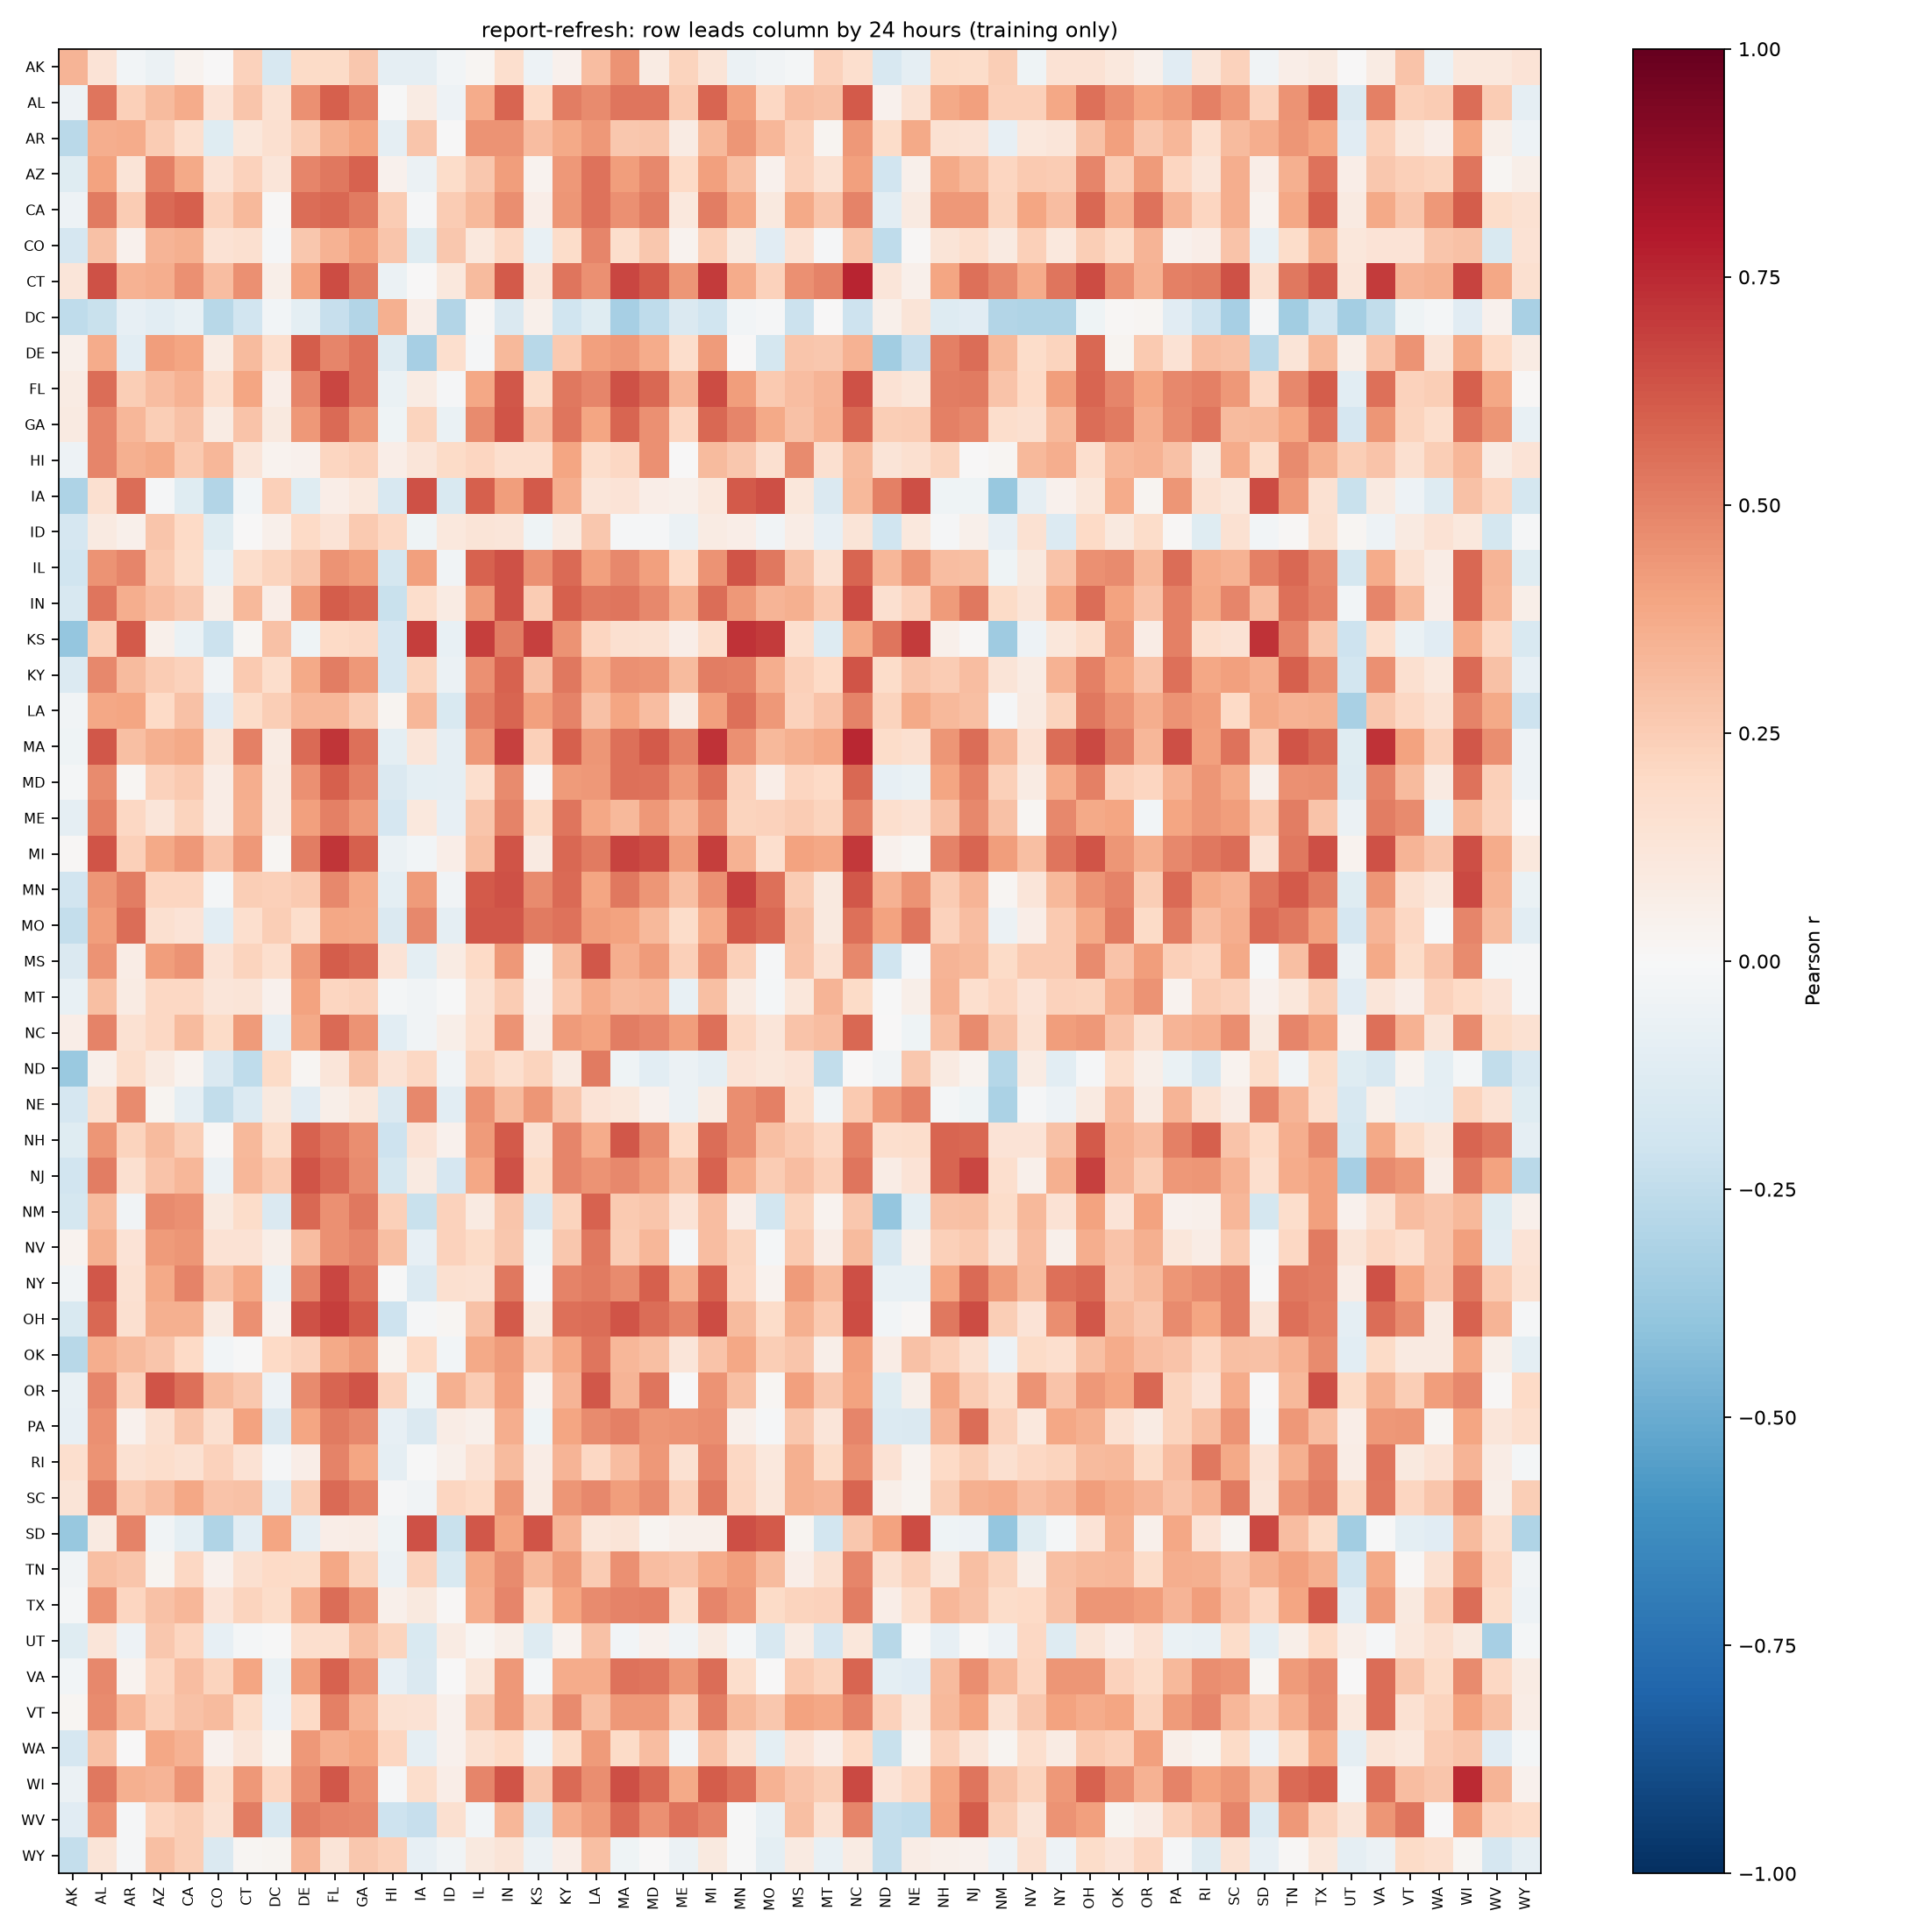

Data behind this chart, as committed beside it:
, AK, AL, AR, AZ, CA, CO, CT, DC, DE, FL, GA, HI, IA, ID, IL, IN, KS, KY, LA, MA, MD, ME, MI
AK, 0.3366, 0.1347, -0.02499, -0.05913, 0.03481, 0.004382, 0.2301, -0.1578, 0.1924, 0.1883, 0.2722, -0.08902, -0.09125, -0.02912, 0.01629, 0.1644, -0.05211, 0.04388, 0.3066, 0.4499, 0.07934, 0.2205, 0.1319
AL, -0.05272, 0.5366, 0.2389, 0.3143, 0.372, 0.1354, 0.2758, 0.1551, 0.4542, 0.6004, 0.5018, -0.0004029, 0.07848, -0.0509, 0.3673, 0.5855, 0.1986, 0.5098, 0.4731, 0.5379, 0.5366, 0.2642, 0.5823
AR, -0.2695, 0.3606, 0.3741, 0.2536, 0.1656, -0.1212, 0.115, 0.1591, 0.2453, 0.3575, 0.4047, -0.09171, 0.2802, -0.002811, 0.4494, 0.4477, 0.3099, 0.3793, 0.4313, 0.2705, 0.2802, 0.08487, 0.3217
AZ, -0.1198, 0.4033, 0.1288, 0.5066, 0.381, 0.1429, 0.2272, 0.1174, 0.4918, 0.5282, 0.5889, 0.04516, -0.05482, 0.1828, 0.2713, 0.4149, 0.03691, 0.4348, 0.5443, 0.4147, 0.477, 0.2016, 0.4125
CA, -0.05198, 0.5164, 0.2568, 0.5632, 0.5996, 0.2291, 0.3235, 0.01316, 0.5558, 0.5732, 0.5224, 0.2538, -0.01281, 0.2568, 0.3279, 0.4668, 0.06366, 0.4377, 0.5422, 0.4581, 0.5129, 0.1036, 0.5144
CO, -0.1693, 0.2948, 0.04596, 0.3376, 0.3556, 0.1438, 0.1627, -0.01466, 0.2719, 0.3505, 0.4134, 0.2766, -0.1244, 0.269, 0.1082, 0.2053, -0.07199, 0.1857, 0.4918, 0.1772, 0.2728, 0.03833, 0.2379
CT, 0.1232, 0.6338, 0.3469, 0.3655, 0.4551, 0.3095, 0.4577, 0.06246, 0.4033, 0.6505, 0.5138, -0.05987, 0.007257, 0.105, 0.3175, 0.6149, 0.1244, 0.5386, 0.4581, 0.6669, 0.6098, 0.4443, 0.6997
DC, -0.2543, -0.2191, -0.08419, -0.1091, -0.0716, -0.274, -0.1931, -0.03036, -0.09387, -0.2342, -0.2913, 0.3591, 0.06814, -0.2937, 0.0106, -0.1411, 0.05249, -0.2003, -0.118, -0.3351, -0.2533, -0.1478, -0.2023
DE, 0.05467, 0.3679, -0.1027, 0.4177, 0.3945, 0.08391, 0.3194, 0.1709, 0.6031, 0.4882, 0.546, -0.1269, -0.3327, 0.1661, -0.01284, 0.3257, -0.2809, 0.2598, 0.4106, 0.4313, 0.3704, 0.1762, 0.423
FL, 0.08128, 0.56, 0.2499, 0.3074, 0.3494, 0.1678, 0.397, 0.06418, 0.4901, 0.6716, 0.5396, -0.0662, 0.0858, -0.01009, 0.3847, 0.6243, 0.186, 0.5263, 0.4883, 0.6342, 0.5756, 0.34, 0.6558
GA, 0.09145, 0.49, 0.3349, 0.2461, 0.2912, 0.08475, 0.2843, 0.09977, 0.4302, 0.5633, 0.4419, -0.0464, 0.2229, -0.06717, 0.4765, 0.6325, 0.305, 0.5341, 0.3938, 0.5809, 0.4585, 0.2147, 0.5746
HI, -0.04756, 0.4915, 0.3591, 0.378, 0.2636, 0.3291, 0.1233, 0.03839, 0.04233, 0.215, 0.2421, 0.06464, 0.118, 0.1939, 0.218, 0.1713, 0.1659, 0.3913, 0.1779, 0.2078, 0.4582, 0.002464, 0.3139
IA, -0.311, 0.1618, 0.5593, -0.01301, -0.124, -0.2903, -0.02858, 0.2387, -0.1246, 0.07012, 0.1082, -0.1565, 0.6373, -0.1514, 0.6014, 0.4169, 0.6143, 0.3654, 0.1177, 0.1371, 0.06938, 0.05257, 0.1021
ID, -0.1663, 0.09232, 0.05029, 0.2764, 0.1993, -0.1209, 0.0007289, 0.04716, 0.202, 0.1351, 0.2633, 0.2082, -0.04281, 0.1068, 0.1256, 0.122, -0.04205, 0.0832, 0.271, -0.01088, -0.01314, -0.06189, 0.08481
IL, -0.2025, 0.4492, 0.4896, 0.2614, 0.183, -0.07232, 0.1771, 0.2229, 0.2807, 0.4519, 0.4206, -0.1743, 0.4073, -0.03871, 0.5914, 0.6342, 0.4556, 0.5636, 0.4101, 0.4774, 0.4064, 0.1999, 0.4496
IN, -0.1617, 0.5375, 0.3658, 0.3064, 0.2671, 0.06242, 0.3231, 0.06973, 0.425, 0.6068, 0.5713, -0.2264, 0.1728, 0.08272, 0.4258, 0.6352, 0.2516, 0.5962, 0.5298, 0.5367, 0.4804, 0.3556, 0.5592
KS, -0.3883, 0.235, 0.6154, 0.05393, -0.06439, -0.2159, 0.02, 0.2951, -0.04221, 0.2019, 0.21, -0.1672, 0.6903, -0.07237, 0.691, 0.5121, 0.6875, 0.4495, 0.2151, 0.1581, 0.1545, 0.06611, 0.1789
KY, -0.1363, 0.4818, 0.3199, 0.2554, 0.2271, -0.03404, 0.2626, 0.1747, 0.379, 0.5149, 0.4359, -0.1669, 0.2196, -0.06203, 0.4545, 0.5884, 0.2927, 0.5278, 0.3697, 0.4609, 0.4488, 0.3159, 0.5081
LA, -0.03778, 0.3874, 0.394, 0.1987, 0.2912, -0.1162, 0.1868, 0.2472, 0.3359, 0.334, 0.2507, 0.02648, 0.3323, -0.1494, 0.5068, 0.5807, 0.4133, 0.4925, 0.2931, 0.3916, 0.3086, 0.08579, 0.4087
MA, -0.04097, 0.6245, 0.2977, 0.3516, 0.3771, 0.1296, 0.5074, 0.08082, 0.5651, 0.7177, 0.5473, -0.09948, 0.1175, -0.09119, 0.4374, 0.6819, 0.242, 0.5957, 0.4422, 0.5497, 0.6104, 0.5018, 0.7241
MD, -0.01952, 0.4757, 0.0206, 0.2325, 0.2648, 0.0715, 0.3626, 0.08939, 0.4532, 0.5946, 0.5005, -0.1434, -0.09965, -0.08686, 0.1668, 0.4743, 0.01159, 0.4297, 0.4342, 0.5515, 0.5415, 0.4344, 0.5527
ME, -0.08931, 0.5023, 0.2032, 0.1239, 0.2201, 0.07621, 0.3553, 0.09216, 0.4085, 0.5072, 0.4322, -0.1675, 0.1026, -0.08406, 0.2806, 0.4955, 0.19, 0.5364, 0.3832, 0.3219, 0.4362, 0.3291, 0.466
MI, 0.01435, 0.6302, 0.2356, 0.3814, 0.4341, 0.2886, 0.4327, 0.01764, 0.51, 0.715, 0.5945, -0.059, -0.03106, 0.06735, 0.3012, 0.6262, 0.09122, 0.5732, 0.5219, 0.6791, 0.6551, 0.4264, 0.6898
MN, -0.1895, 0.4389, 0.5081, 0.2147, 0.216, -0.02235, 0.2497, 0.2391, 0.2588, 0.4841, 0.3867, -0.09637, 0.4242, -0.03266, 0.6155, 0.6339, 0.4739, 0.5639, 0.3983, 0.5278, 0.4422, 0.2982, 0.4591
MO, -0.2419, 0.4169, 0.559, 0.1595, 0.1358, -0.1047, 0.1642, 0.2468, 0.1749, 0.3865, 0.3812, -0.1461, 0.4822, -0.08714, 0.6179, 0.624, 0.5171, 0.5405, 0.4201, 0.4013, 0.3209, 0.1827, 0.3733
MS, -0.1454, 0.4506, 0.0775, 0.4209, 0.4505, 0.1407, 0.2256, 0.1656, 0.4367, 0.6027, 0.5726, 0.138, -0.09939, 0.08188, 0.2018, 0.4344, 0.01724, 0.3144, 0.6172, 0.3671, 0.4268, 0.2405, 0.4575
MT, -0.0757, 0.3015, 0.08577, 0.206, 0.2095, 0.1221, 0.1252, 0.04097, 0.4017, 0.2119, 0.2288, -0.01754, -0.03224, -0.002724, 0.1485, 0.2574, 0.04687, 0.2595, 0.3702, 0.3198, 0.3288, -0.07267, 0.3003
NC, 0.06252, 0.4978, 0.1545, 0.2033, 0.313, 0.1908, 0.4237, -0.08719, 0.3818, 0.564, 0.4515, -0.1061, -0.03868, 0.06099, 0.167, 0.4504, 0.07089, 0.4269, 0.4004, 0.5138, 0.4876, 0.4164, 0.5503
ND, -0.3699, 0.04954, 0.1756, 0.08918, 0.03129, -0.1422, -0.252, 0.1881, 0.01798, 0.1216, 0.2898, 0.1465, 0.2036, -0.03529, 0.2193, 0.1647, 0.2194, 0.09319, 0.5181, -0.04609, -0.1025, -0.05702, -0.09147
NE, -0.1687, 0.16, 0.4728, 0.02767, -0.08607, -0.2491, -0.1362, 0.09789, -0.111, 0.06147, 0.1098, -0.1467, 0.4792, -0.107, 0.4491, 0.3201, 0.4427, 0.2661, 0.1334, 0.1096, 0.04584, -0.06045, 0.08459
NH, -0.1197, 0.4393, 0.2265, 0.3183, 0.2446, 0.008432, 0.3223, 0.1847, 0.5936, 0.5371, 0.4646, -0.2097, 0.1333, 0.03928, 0.4259, 0.6134, 0.1504, 0.4867, 0.3711, 0.6196, 0.4703, 0.2011, 0.5571
NJ, -0.1885, 0.5152, 0.1564, 0.2876, 0.3305, -0.0597, 0.3305, 0.2654, 0.6258, 0.57, 0.4751, -0.1789, 0.08971, -0.1679, 0.3898, 0.6353, 0.1927, 0.4891, 0.4469, 0.4843, 0.4223, 0.2982, 0.5863
NM, -0.1785, 0.3164, -0.03277, 0.4764, 0.4586, 0.09862, 0.1818, -0.1461, 0.5747, 0.4609, 0.528, 0.2407, -0.2248, 0.2302, 0.08764, 0.2745, -0.1449, 0.2238, 0.5916, 0.2591, 0.2796, 0.1336, 0.3115
NV, 0.03226, 0.3523, 0.1364, 0.4265, 0.4397, 0.1428, 0.1435, 0.05646, 0.3076, 0.4601, 0.492, 0.3045, -0.07869, 0.2336, 0.1933, 0.269, -0.042, 0.2722, 0.5236, 0.2561, 0.3352, -0.0125, 0.3122
NY, -0.03194, 0.6224, 0.1494, 0.3797, 0.4995, 0.295, 0.3865, -0.06462, 0.4928, 0.6691, 0.5531, -0.006161, -0.1393, 0.164, 0.1519, 0.5285, -0.01454, 0.4992, 0.5182, 0.4713, 0.5981, 0.3525, 0.5982
OH, -0.1529, 0.5748, 0.1626, 0.3545, 0.3537, 0.08914, 0.455, 0.04552, 0.6404, 0.6895, 0.6137, -0.2034, -0.01212, 0.01849, 0.2965, 0.617, 0.09736, 0.5476, 0.5601, 0.6314, 0.557, 0.4947, 0.6507
OK, -0.2748, 0.3647, 0.3149, 0.2801, 0.1994, -0.02662, -0.002513, 0.2015, 0.2315, 0.3781, 0.4271, 0.02704, 0.1995, -0.02968, 0.3777, 0.4253, 0.2518, 0.3873, 0.5322, 0.3287, 0.2977, 0.1177, 0.2859
OR, -0.07616, 0.4917, 0.2338, 0.6262, 0.5517, 0.3168, 0.2665, -0.04953, 0.4724, 0.5858, 0.6257, 0.2287, -0.04605, 0.3549, 0.257, 0.4097, 0.03762, 0.3361, 0.6228, 0.3395, 0.534, 0.004655, 0.4511
PA, -0.08467, 0.4602, 0.0431, 0.1612, 0.274, 0.1626, 0.4053, -0.1442, 0.3941, 0.5199, 0.478, -0.0786, -0.1412, 0.0741, 0.0484, 0.3642, -0.0413, 0.3976, 0.4726, 0.5026, 0.4388, 0.4505, 0.4669
RI, 0.166, 0.4483, 0.1492, 0.1781, 0.1557, 0.2314, 0.1425, -0.01219, 0.06585, 0.4923, 0.397, -0.0937, -0.004594, 0.05151, 0.1464, 0.3161, 0.07628, 0.3368, 0.2053, 0.308, 0.4368, 0.1506, 0.4916
SC, 0.1268, 0.5225, 0.2598, 0.3065, 0.3862, 0.2889, 0.2917, -0.1034, 0.2438, 0.5684, 0.5051, -0.0156, -0.03151, 0.2173, 0.1989, 0.4449, 0.08201, 0.4388, 0.4787, 0.4158, 0.4732, 0.2417, 0.5273
SD, -0.3798, 0.09359, 0.4986, -0.03836, -0.09429, -0.3034, -0.1052, 0.3967, -0.0929, 0.06324, 0.07349, -0.04452, 0.6363, -0.2251, 0.6233, 0.4058, 0.6288, 0.3428, 0.1153, 0.1296, 0.03081, 0.05355, 0.054
TN, -0.03891, 0.2996, 0.2747, 0.02624, 0.2053, 0.04651, 0.16, 0.1972, 0.1917, 0.3835, 0.2253, -0.05615, 0.234, -0.149, 0.3804, 0.4701, 0.3204, 0.4234, 0.2526, 0.4564, 0.3083, 0.2862, 0.3692
TX, -0.02317, 0.447, 0.2145, 0.2933, 0.3332, 0.1392, 0.2236, 0.1859, 0.3627, 0.5602, 0.4481, 0.05243, 0.09839, 0.01223, 0.3626, 0.488, 0.1898, 0.3975, 0.4718, 0.4952, 0.5015, 0.1769, 0.4884
UT, -0.1192, 0.1248, -0.04764, 0.2713, 0.2151, -0.08011, -0.01922, -0.001709, 0.1682, 0.1645, 0.2979, 0.2262, -0.1504, 0.08176, 0.02063, 0.05679, -0.1317, 0.03619, 0.2906, -0.02679, 0.04675, -0.03764, 0.08831
VA, -0.02659, 0.4814, 0.03798, 0.213, 0.3084, 0.222, 0.393, -0.06964, 0.4153, 0.5892, 0.4567, -0.08073, -0.1426, 0.00714, 0.1095, 0.4375, -0.02195, 0.3733, 0.3715, 0.5409, 0.5316, 0.4406, 0.5611
VT, 0.0203, 0.4701, 0.3316, 0.2379, 0.294, 0.3173, 0.187, -0.04767, 0.2013, 0.5027, 0.3446, 0.1513, 0.1441, 0.04142, 0.2713, 0.4311, 0.2479, 0.4734, 0.2998, 0.4349, 0.436, 0.264, 0.5099
WA, -0.1648, 0.2968, 0.006925, 0.39, 0.349, 0.042, 0.1233, 0.02678, 0.433, 0.3649, 0.3971, 0.213, -0.09291, 0.04433, 0.1516, 0.201, -0.03609, 0.1949, 0.4271, 0.193, 0.31, -0.03072, 0.2848
WI, -0.06124, 0.5245, 0.3572, 0.3398, 0.4515, 0.1736, 0.431, 0.2142, 0.4611, 0.6236, 0.4599, -0.009876, 0.1792, 0.06837, 0.4848, 0.6266, 0.2715, 0.5653, 0.4648, 0.6454, 0.5745, 0.3764, 0.6019
WV, -0.1112, 0.4565, -0.01274, 0.2134, 0.249, 0.1556, 0.5152, -0.1566, 0.5117, 0.485, 0.4808, -0.2039, -0.2342, 0.1578, -0.03011, 0.3342, -0.1428, 0.3639, 0.4267, 0.5681, 0.4554, 0.5425, 0.4955
WY, -0.2386, 0.1281, -0.009939, 0.3037, 0.2488, -0.1466, 0.0191, 0.02577, 0.3434, 0.1288, 0.2668, 0.2366, -0.08405, -0.03166, 0.1001, 0.1301, -0.05843, 0.0679, 0.3014, -0.04597, 0.001985, -0.0615, 0.09569
